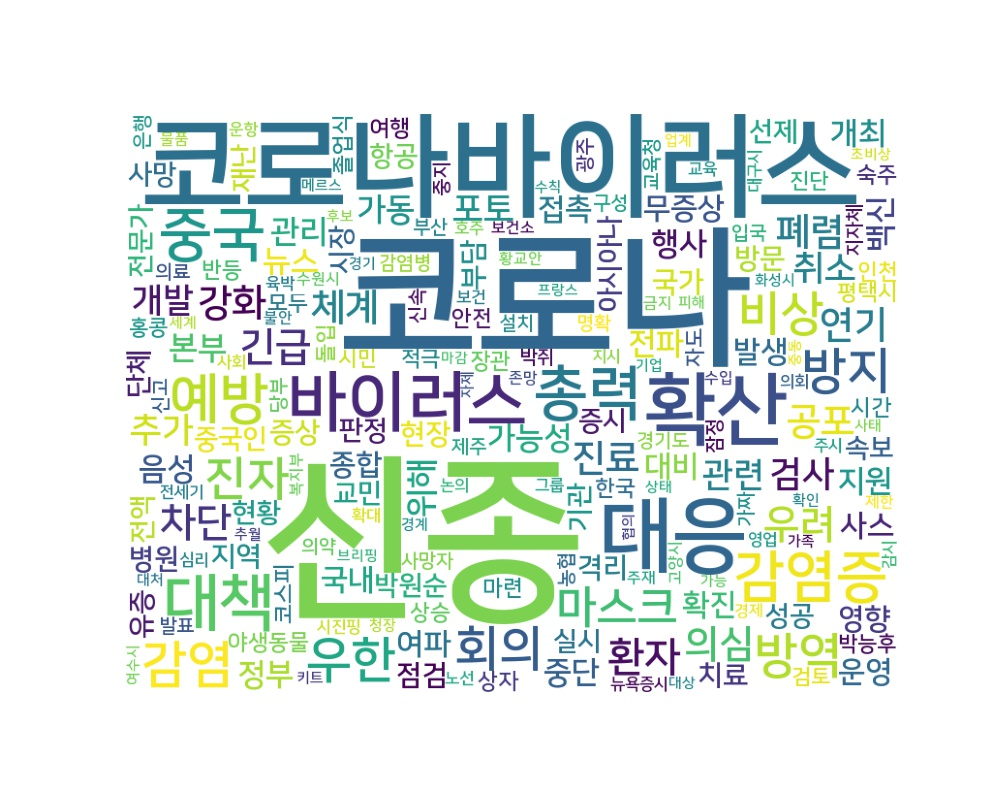

Values plotted in this chart, from the file beside it:
word, count
신종, 3641
코로나, 2585
코로나바이러스, 1419
대응, 628
확산, 586
바이러스, 392
대책, 341
총력, 310
중국, 304
감염증, 287
예방, 271
감염, 234
우한, 225
방지, 221
회의, 208
방역, 207
비상, 201
진자, 193
마스크, 179
환자, 147
긴급, 139
우려, 136
차단, 133
의심, 129
진료, 122
강화, 121
공포, 119
연기, 119
폐렴, 118
체계, 117
검사, 106
추가, 102
취소, 102
관련, 94
개발, 93
포토, 91
위해, 88
본부, 84
가동, 82
관리, 81
백신, 78
중단, 78
전파, 77
음성, 76
정부, 74
가능성, 74
지원, 73
행사, 72
뉴스, 70
개최, 70
국내, 66
사스, 66
대비, 65
무증상, 65
접촉, 64
발생, 63
확진, 63
여파, 62
운영, 61
국가, 58
... 2,805 more rows
